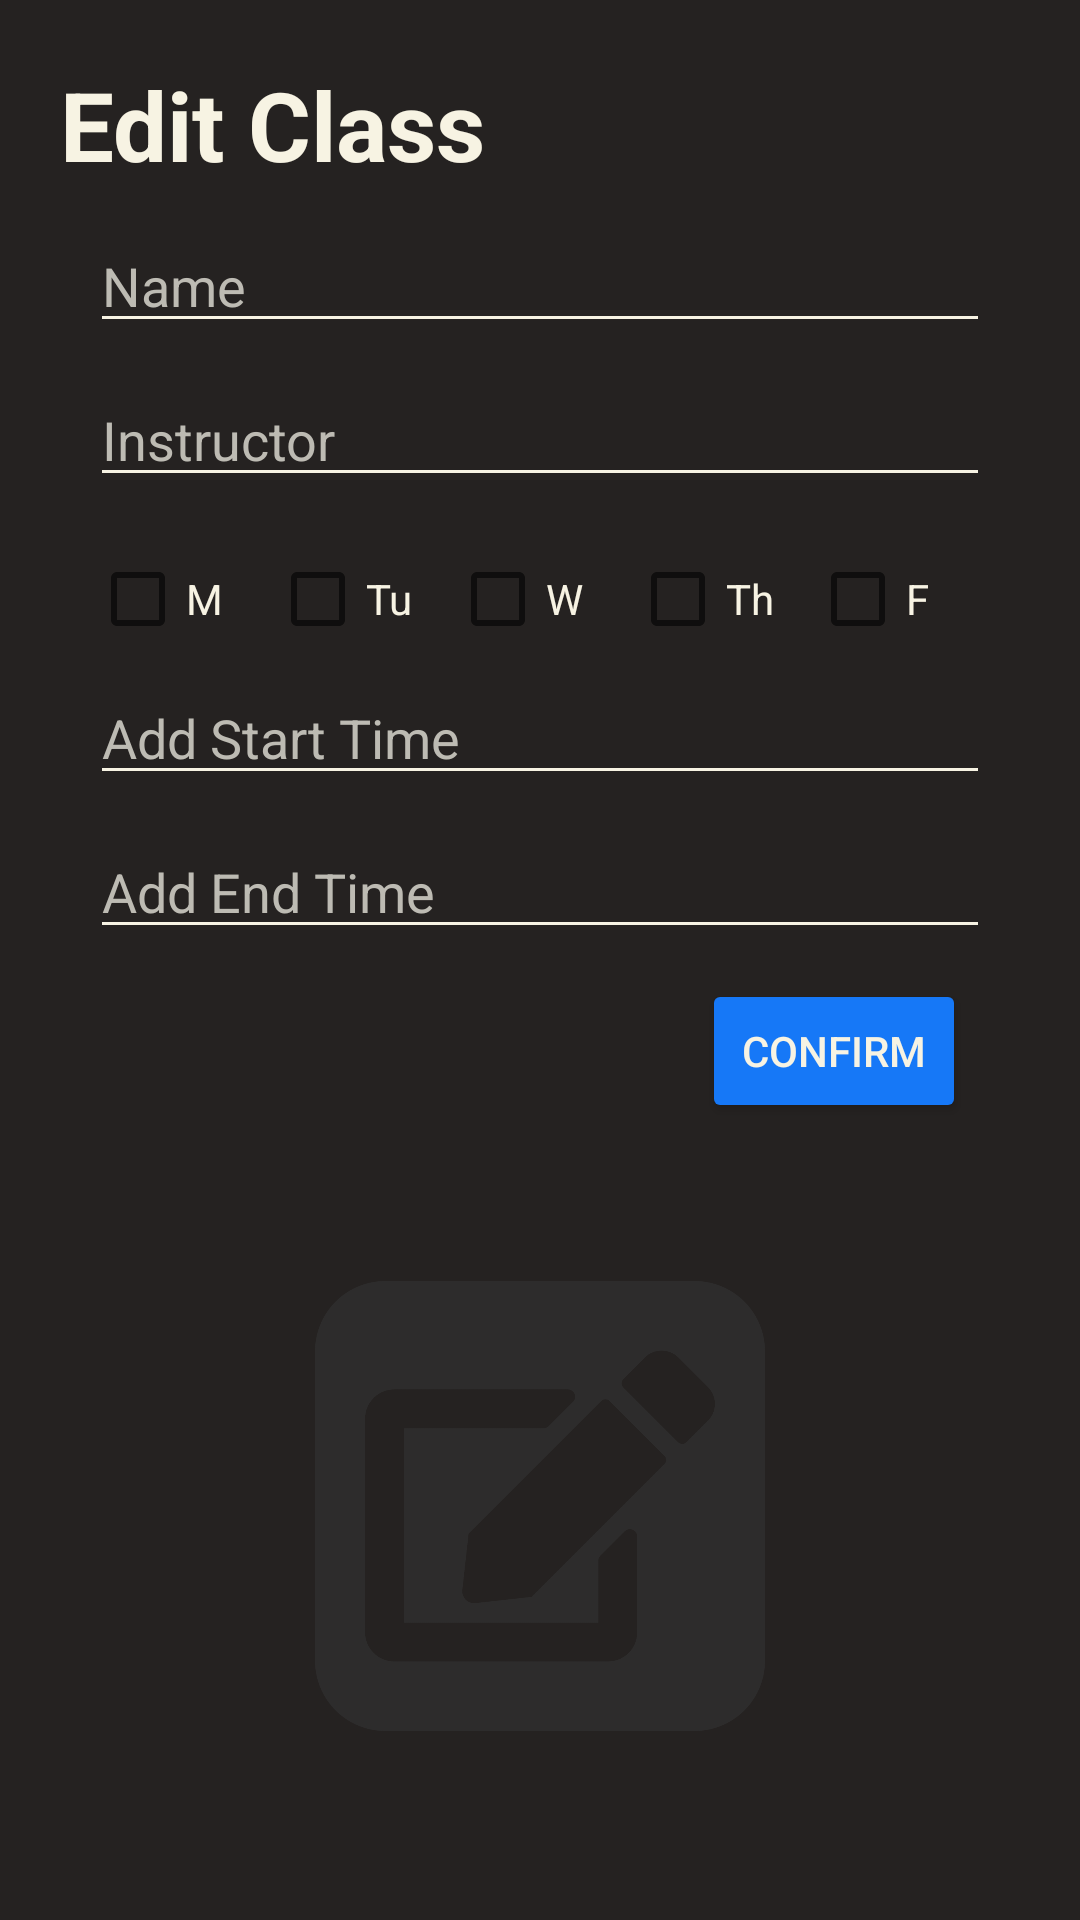

Reconstruct the res/layout file that produces this screen, plus the resources it refers to.
<!-- AndroidManifest.xml: application theme Theme.SchedulerApp -->
<!-- res/layout/fragment_edit_class.xml -->
<?xml version="1.0" encoding="utf-8"?>
<FrameLayout xmlns:android="http://schemas.android.com/apk/res/android"
    xmlns:tools="http://schemas.android.com/tools"
    android:layout_width="match_parent"
    android:layout_height="match_parent"
    android:background="@color/gray"
    tools:context=".ui.profile.EditClassFragment">

    

    <LinearLayout
        android:layout_width="match_parent"
        android:layout_height="match_parent"
        android:orientation="vertical"
        android:padding="20dp">

        <TextView
            android:layout_width="match_parent"
            android:layout_height="wrap_content"
            android:text="Edit Class"
            android:textColor="@color/beige"
            android:textSize="32sp"
            android:textStyle="bold" />

        <LinearLayout
            android:layout_width="match_parent"
            android:layout_height="wrap_content"
            android:orientation="vertical"
            android:padding="10dp">

            <EditText
                android:id="@+id/name_input"
                android:layout_width="match_parent"
                android:layout_height="wrap_content"
                android:layout_marginBottom="10dp"
                android:backgroundTint="@color/beige"
                android:ems="10"
                android:hint="Name"
                android:inputType="text"
                android:textColor="@color/beige"
                android:textColorHint="@color/dim_beige" />

            <EditText
                android:id="@+id/instructor_input"
                android:layout_width="match_parent"
                android:layout_height="wrap_content"
                android:layout_marginBottom="10dp"
                android:backgroundTint="@color/beige"
                android:ems="10"
                android:hint="Instructor"
                android:inputType="text"
                android:textColor="@color/beige"
                android:textColorHint="@color/dim_beige" />

            <LinearLayout
                android:layout_width="match_parent"
                android:layout_height="wrap_content"
                android:orientation="horizontal">

                <CheckBox
                    android:id="@+id/monday_box"
                    android:layout_width="wrap_content"
                    android:layout_height="wrap_content"
                    android:layout_weight="1"
                    android:text="M"
                    android:textColor="@color/beige" />

                <CheckBox
                    android:id="@+id/tuesday_box"
                    android:layout_width="wrap_content"
                    android:layout_height="wrap_content"
                    android:layout_weight="1"
                    android:text="Tu"
                    android:textColor="@color/beige" />

                <CheckBox
                    android:id="@+id/wednesday_box"
                    android:layout_width="wrap_content"
                    android:layout_height="wrap_content"
                    android:layout_weight="1"
                    android:text="W"
                    android:textColor="@color/beige" />

                <CheckBox
                    android:id="@+id/thursday_box"
                    android:layout_width="wrap_content"
                    android:layout_height="wrap_content"
                    android:layout_weight="1"
                    android:text="Th"
                    android:textColor="@color/beige" />

                <CheckBox
                    android:id="@+id/friday_box"
                    android:layout_width="wrap_content"
                    android:layout_height="wrap_content"
                    android:layout_weight="1"
                    android:text="F"
                    android:textColor="@color/beige" />
            </LinearLayout>

            <EditText
                android:id="@+id/editTextTimeStart"
                android:layout_width="match_parent"
                android:layout_height="wrap_content"
                android:layout_marginBottom="10dp"
                android:backgroundTint="@color/beige"
                android:ems="10"
                android:hint="Add Start Time"
                android:focusable="false"
                android:inputType="time"
                android:textColor="@color/beige"
                android:textColorHint="@color/dim_beige" />

            <EditText
                android:id="@+id/editTextTimeEnd"
                android:layout_width="match_parent"
                android:layout_height="wrap_content"
                android:layout_marginBottom="10dp"
                android:backgroundTint="@color/beige"
                android:ems="10"
                android:hint="Add End Time"
                android:focusable="false"
                android:inputType="time"
                android:textColor="@color/beige"
                android:textColorHint="@color/dim_beige" />

            <Button
                android:id="@+id/addClassButton"
                android:layout_width="wrap_content"
                android:layout_height="wrap_content"
                android:layout_gravity="right"
                android:layout_marginEnd="8dp"
                android:backgroundTint="@color/burnt"
                android:text="Confirm"
                android:textColor="@color/beige" />
        </LinearLayout>


        <FrameLayout
            android:layout_width="match_parent"
            android:layout_height="match_parent">

            <ImageView
                android:id="@+id/imageView2"
                android:layout_width="150dp"
                android:layout_height="150dp"
                android:layout_gravity="center"
                android:src="@drawable/edit_something_icon" />
        </FrameLayout>

    </LinearLayout>

</FrameLayout>
<!-- resources referenced by this layout -->
<resources>
  <color name="beige">#FFF7F3E3</color>
  <color name="burnt">#FF1678f7</color>
  <color name="dim_beige">#FFbdbbb3</color>
  <color name="gray">#FF252221</color>
  <!-- drawable edit_something_icon: png bitmap (drawable, 11194 bytes) -->
  <style name="Theme.SchedulerApp" parent="Theme.MaterialComponents.DayNight.NoActionBar">
          
          <item name="colorPrimary">@color/purple_500</item>
          <item name="colorPrimaryVariant">@color/purple_700</item>
          <item name="colorOnPrimary">@color/gray</item>
          
          <item name="colorSecondary">@color/burnt</item>
          <item name="colorSecondaryVariant">@color/burnt</item>
          <item name="colorOnSecondary">@color/black</item>
          
          <item name="android:statusBarColor">@color/gray</item>
          <item name="android:navigationBarColor">@color/gray</item>
          
      </style>
  <color name="purple_500">#FF3700B3</color>
  <color name="purple_700">#FF3700B3</color>
  <color name="black">#FF000000</color>
</resources>
